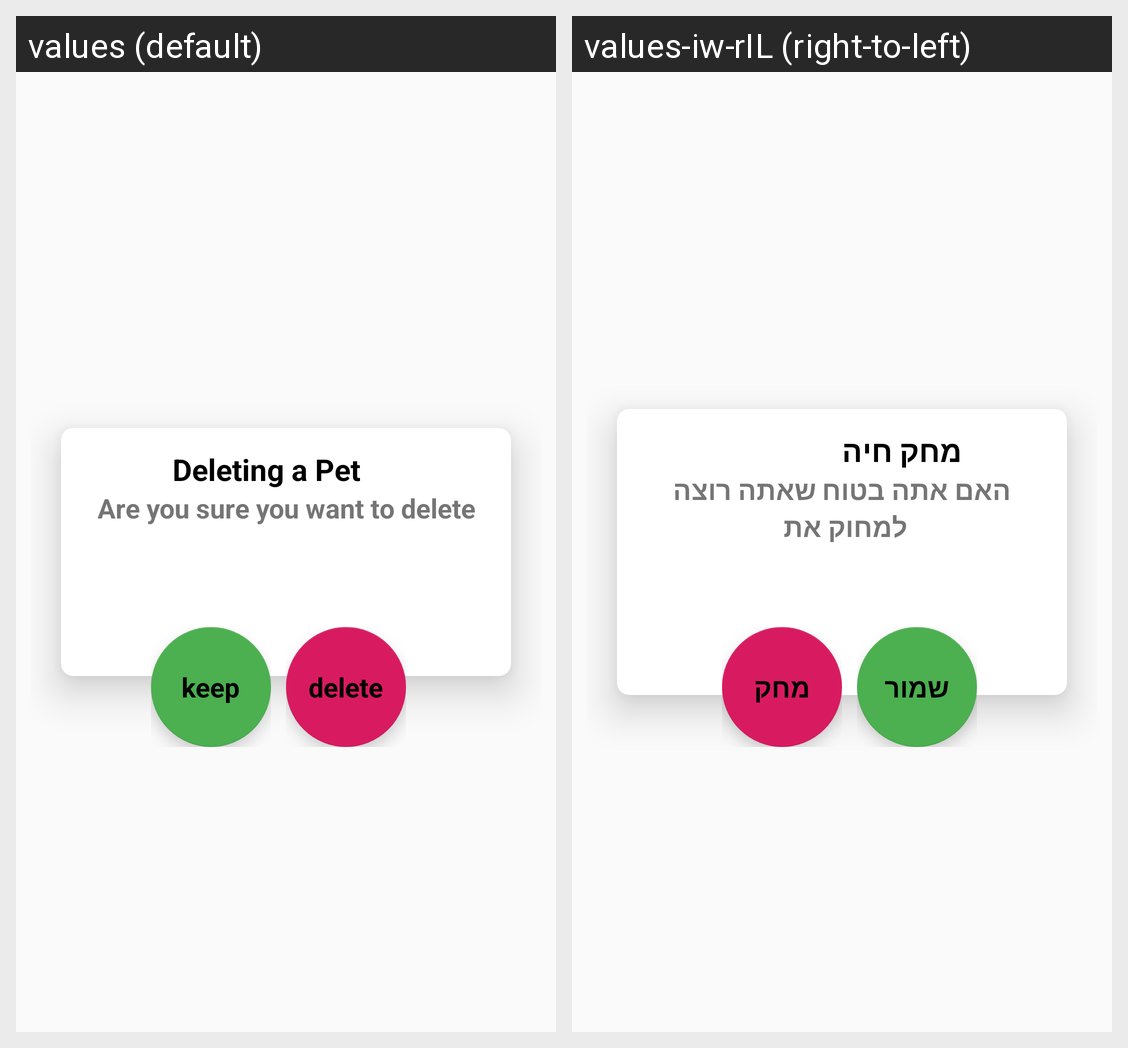

Strings drawn on this Android screen and how each of the app's shown locales translates them:
Android screen res/layout/dialog_delete_pet.xml rendered under 2 locales, left to right: values (default), values-iw-rIL (right-to-left). Device: Nexus 5 (rendered at 1080×1920; each locale shown at half size, 540×960, under a caption strip naming it); theme AdopyAppTheme.
Strings drawn on this screen, with the default value and each locale's value (text and hints the layout hard-codes, and strings that could not be matched under every locale, appear in the picture but are not listed):

deleting_a_pet
  values: Deleting a Pet
  values-iw-rIL: מחק חיה

delete_pet_dialog_body
  values: Are you sure you want to delete
  values-iw-rIL: האם אתה בטוח שאתה רוצה למחוק את 

keep
  values: keep
  values-iw-rIL: שמור

delete
  values: delete
  values-iw-rIL: מחק
